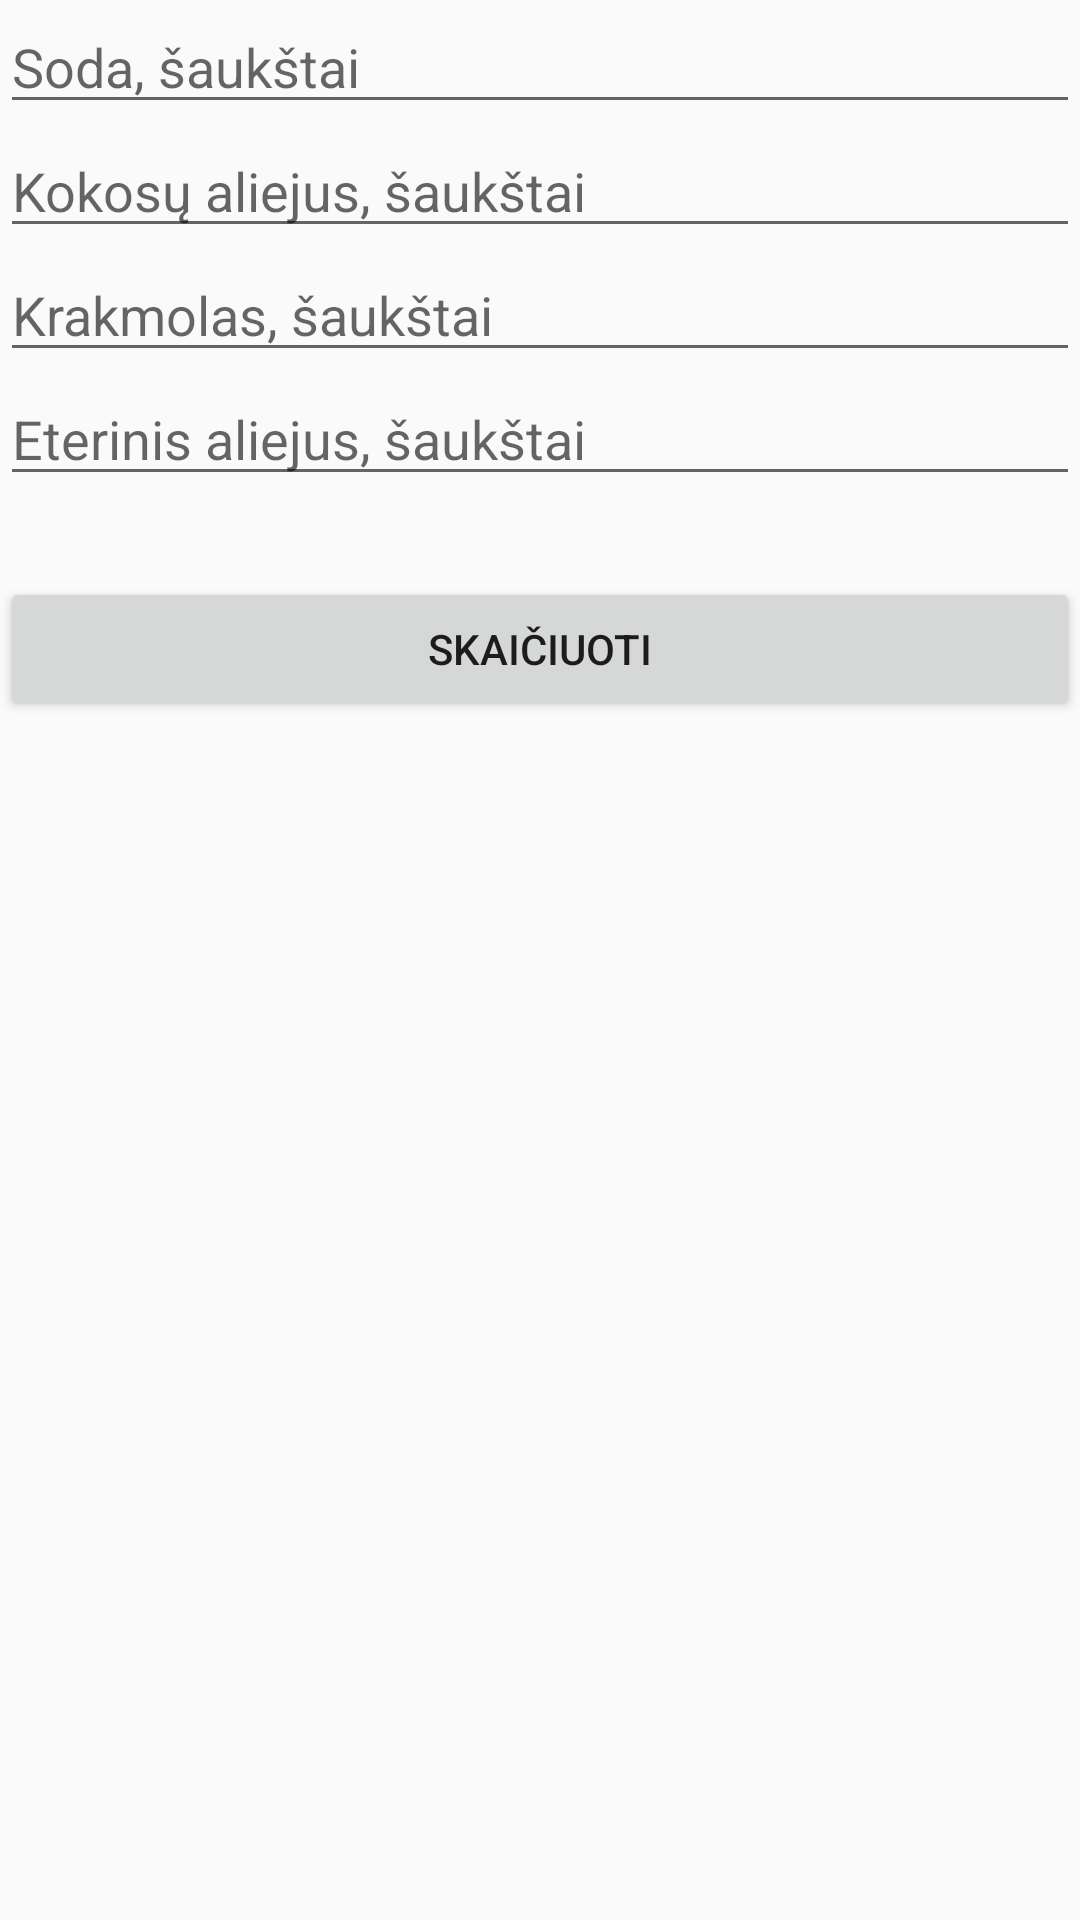

Write the Android layout XML for this screen, with the resource values it uses.
<!-- AndroidManifest.xml: application theme AppTheme -->
<!-- res/layout/activity_dezodorantas2.xml -->
<?xml version="1.0" encoding="utf-8"?>
<LinearLayout xmlns:android="http://schemas.android.com/apk/res/android"
    xmlns:app="http://schemas.android.com/apk/res-auto"
    xmlns:tools="http://schemas.android.com/tools"
    android:layout_width="match_parent"
    android:layout_height="match_parent"
    android:orientation="vertical"
    tools:context="com.example.pijus.chemijosprojektas.MainActivity"
    android:weightSum="1">

    <EditText
        android:id="@+id/ivestisd1"
        android:layout_width="match_parent"
        android:layout_height="wrap_content"
        android:hint="Soda, šaukštai"
        android:inputType="phone" />

    <EditText
        android:id="@+id/ivestisd2"
        android:layout_width="match_parent"
        android:layout_height="wrap_content"
        android:hint="Kokosų aliejus, šaukštai"
        android:inputType="phone" />

    <EditText
        android:id="@+id/ivestisd3"
        android:layout_width="match_parent"
        android:layout_height="wrap_content"
        android:hint="Krakmolas, šaukštai"
        android:inputType="phone" />

    <EditText
        android:id="@+id/ivestisd4"
        android:layout_width="match_parent"
        android:layout_height="wrap_content"
        android:hint="Eterinis aliejus, šaukštai"
        android:inputType="phone" />

    <TextView
        android:id="@+id/textViewd2"
        android:layout_width="match_parent"
        android:layout_height="wrap_content"
        android:textSize="20dp"
        android:textStyle="bold" />

    <Button
        android:id="@+id/buttond3"
        android:layout_width="match_parent"
        android:layout_height="wrap_content"
        android:text="Skaičiuoti" />
</LinearLayout>
<!-- resources referenced by this layout -->
<resources>
  <style name="AppTheme" parent="Theme.AppCompat.Light.DarkActionBar">
          
           <item name="colorPrimary">#355c8d</item>
           <item name="colorPrimaryDark">#355c8e</item>
           <item name="colorAccent">#f67290</item>
      </style>
</resources>
